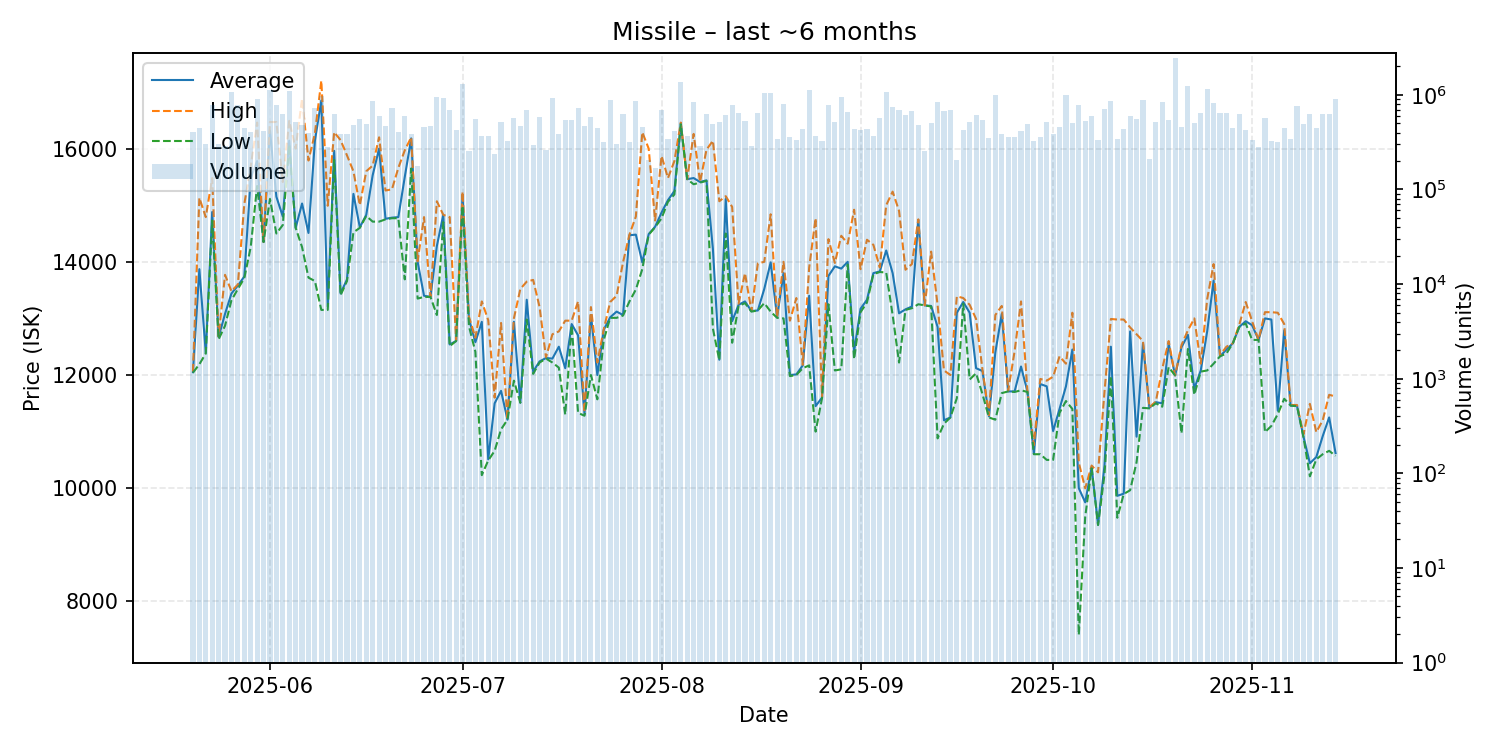

Data behind this chart, as committed beside it:
date, average, highest, lowest, order_count, volume
2025-05-20, 12050, 12060, 12040, 44, 408446
2025-05-21, 13870, 15130, 12190, 48, 449481
2025-05-22, 12390, 14790, 12380, 32, 299696
2025-05-23, 14880, 15480, 14730, 64, 790467
2025-05-24, 12670, 12680, 12630, 33, 302916
2025-05-25, 13080, 13770, 12870, 27, 289628
2025-05-26, 13440, 13480, 13320, 61, 1074694
2025-05-27, 13580, 13600, 13520, 50, 782496
2025-05-28, 13740, 15020, 13710, 46, 443953
2025-05-29, 15480, 15680, 14260, 44, 404847
2025-05-30, 15780, 16460, 15340, 55, 910676
2025-05-31, 14350, 14350, 14350, 42, 410914
2025-06-01, 16320, 16470, 15110, 74, 1125782
2025-06-02, 15150, 16470, 14500, 41, 778207
2025-06-03, 14800, 15410, 14650, 44, 628943
2025-06-04, 16140, 16490, 16070, 61, 1101570
2025-06-05, 14600, 16000, 14600, 31, 522719
2025-06-06, 15030, 16880, 14260, 54, 478453
2025-06-07, 14510, 15790, 13720, 27, 393004
2025-06-08, 16140, 16270, 13660, 69, 732404
2025-06-09, 16850, 17200, 13150, 70, 966510
2025-06-10, 13210, 14990, 13150, 27, 282993
2025-06-11, 15960, 16290, 15800, 38, 621629
2025-06-12, 13440, 16150, 13410, 40, 384069
2025-06-13, 13690, 15880, 13660, 33, 388822
2025-06-14, 15200, 15600, 14520, 46, 474892
2025-06-15, 14610, 15000, 14600, 53, 560402
2025-06-16, 14830, 15600, 14810, 39, 486863
2025-06-17, 15530, 15700, 14710, 67, 862571
2025-06-18, 16000, 16200, 14710, 46, 600061
2025-06-19, 14760, 15260, 14750, 48, 472458
2025-06-20, 14780, 15280, 14770, 54, 723810
2025-06-21, 14790, 15660, 14770, 39, 407392
2025-06-22, 15500, 15970, 13690, 45, 597971
2025-06-23, 16180, 16200, 15650, 43, 389480
2025-06-24, 14000, 14010, 13350, 26, 177390
2025-06-25, 13400, 14790, 13380, 29, 453029
2025-06-26, 13380, 13380, 13380, 37, 473922
2025-06-27, 14280, 15070, 13060, 69, 941055
2025-06-28, 14830, 14830, 14700, 45, 936587
2025-06-29, 12540, 14790, 12510, 35, 686289
2025-06-30, 12600, 12610, 12600, 44, 422252
2025-07-01, 15170, 15240, 14990, 72, 1289364
2025-07-02, 12990, 13030, 12860, 23, 256664
2025-07-03, 12580, 12660, 12410, 40, 559256
2025-07-04, 12940, 13300, 10230, 43, 371448
2025-07-05, 10510, 12970, 10490, 39, 370043
2025-07-06, 11500, 11600, 10660, 29, 239647
2025-07-07, 11720, 12920, 11040, 48, 517259
2025-07-08, 11210, 11210, 11210, 30, 327243
2025-07-09, 12940, 13000, 11900, 41, 571083
2025-07-10, 11510, 13520, 11510, 48, 465124
2025-07-11, 13330, 13650, 12980, 60, 696614
2025-07-12, 12060, 13680, 12020, 30, 298140
2025-07-13, 12240, 13200, 12220, 50, 589054
2025-07-14, 12300, 12310, 12290, 27, 260220
2025-07-15, 12290, 12720, 12220, 58, 925422
2025-07-16, 12500, 12770, 12130, 35, 389976
2025-07-17, 12120, 12960, 11300, 51, 546462
2025-07-18, 12900, 12960, 12880, 42, 538307
... 119 more rows
